Run: headless pygame with SDL's dummy video driver; simulated clock (each Clock.tick advances the game by its frame time, no real sleeping); random seed 0; keys injected as events and as key.get_pressed() state; no mouse input.
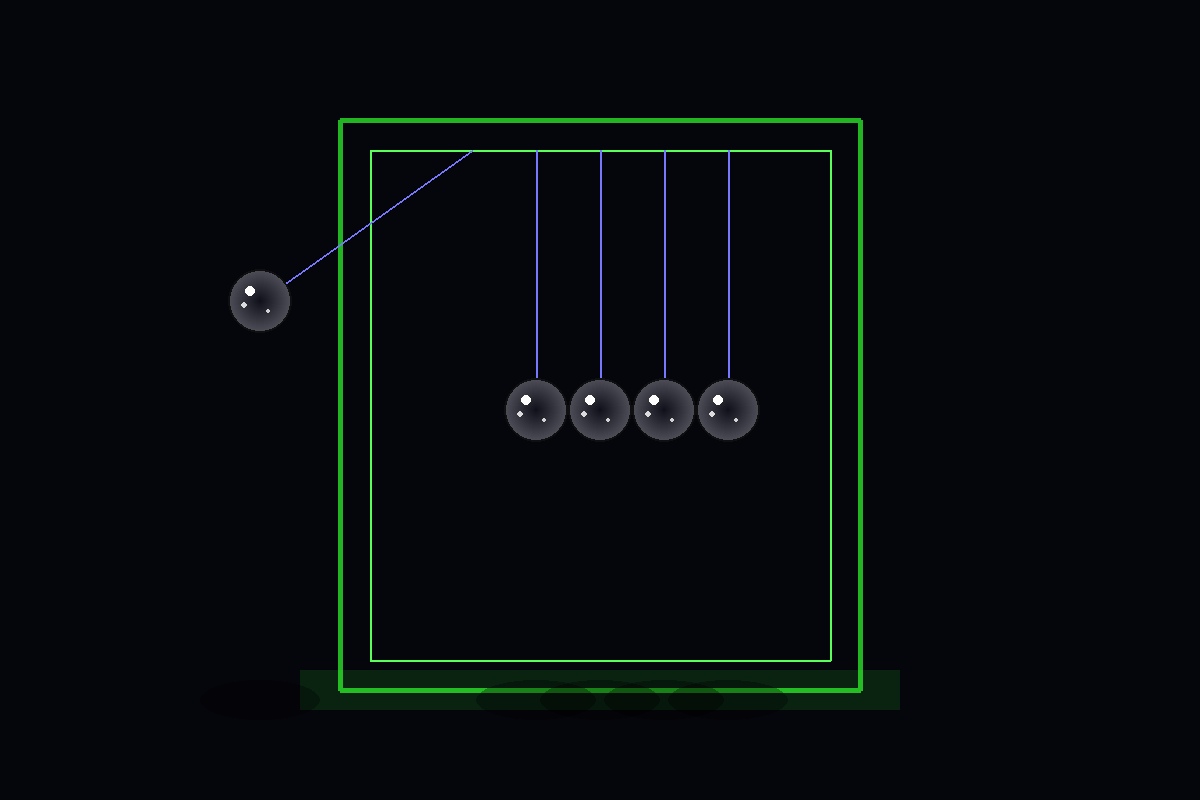
Frame 1 of 4 · flips 1–60 · no input
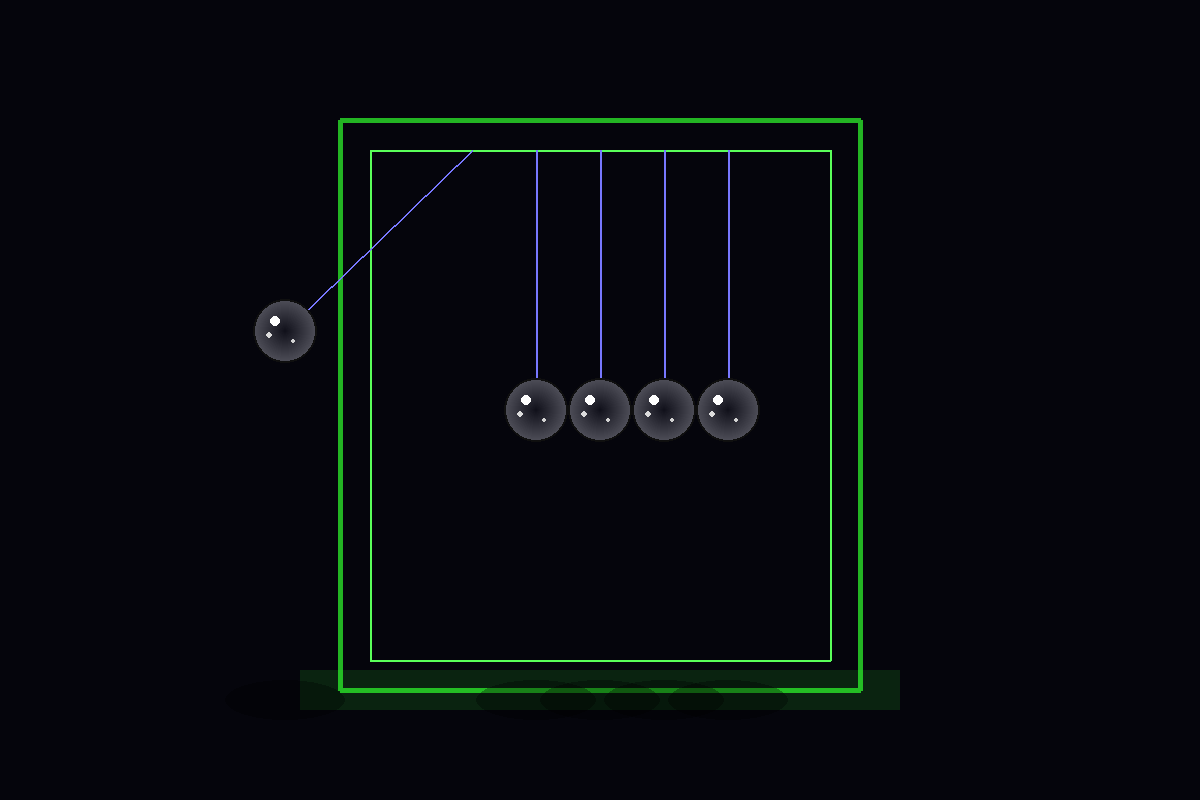
Frame 2 of 4 · flips 61–180 · tapped SPACE, RETURN · held RIGHT (→), D
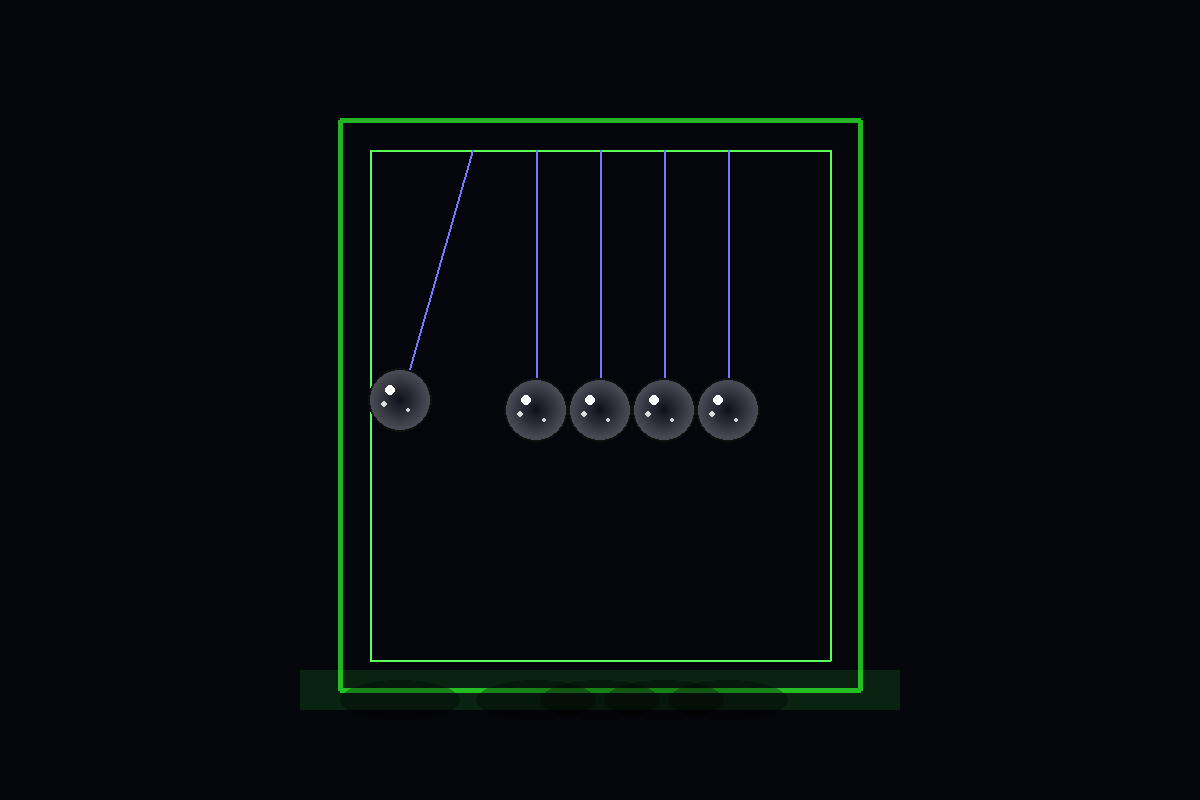
Frame 3 of 4 · flips 181–300 · held DOWN (↓), S
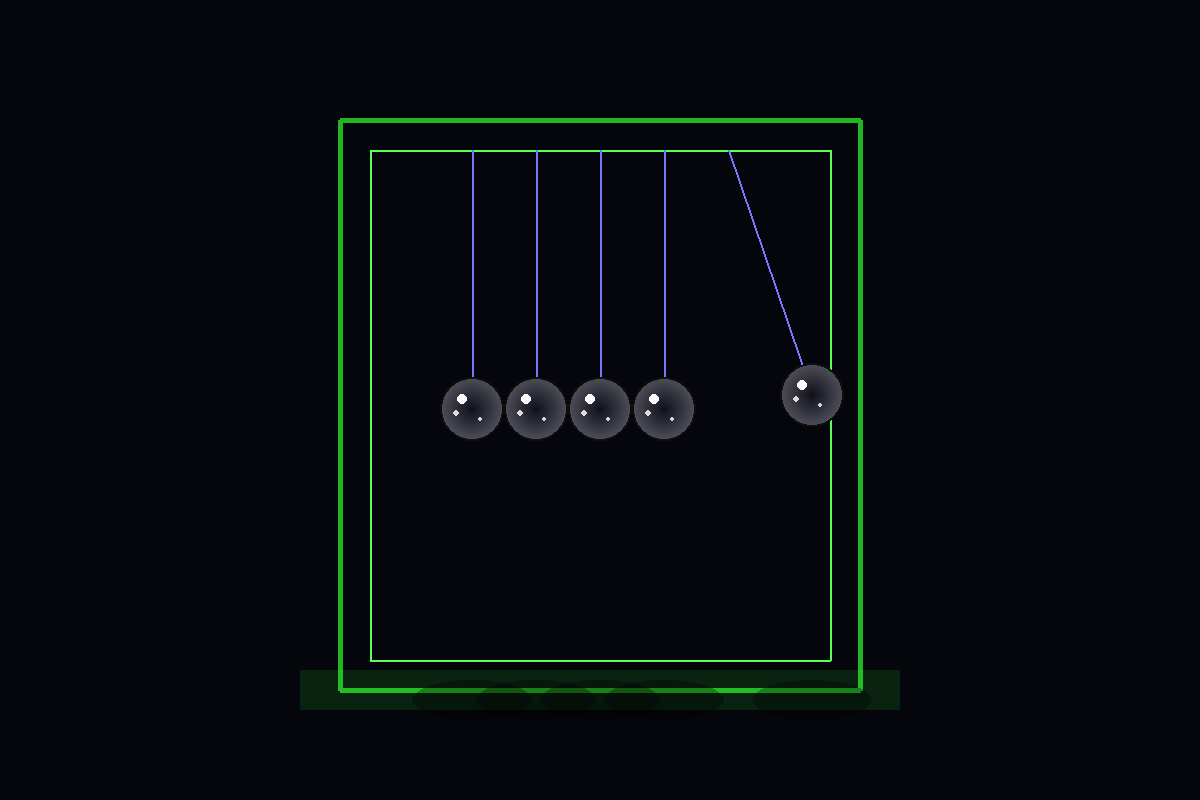
Frame 4 of 4 · flips 301–420 · held LEFT (←), A, UP (↑), W

The pygame program that drew these frames:

import pygame
import math

# ==========================================================
# Newton's Cradle (Pygame)
#
# Controls:
#   SPACE  -> Reset cradle
#   ESC    -> Quit
#
# Inspired by the provided reference image:
# - Dark background
# - Green frame
# - Glossy 3D-looking spheres
# - Blue strings
# ==========================================================

pygame.init()

# ----------------------------------------------------------
# Configuration
# ----------------------------------------------------------
WIDTH = 1200
HEIGHT = 800

FPS = 60

BG_COLOR = (5, 5, 12)

FRAME_COLOR = (35, 180, 35)
FRAME_HIGHLIGHT = (90, 255, 90)

STRING_COLOR = (120, 120, 255)

BALL_RADIUS = 32
STRING_LENGTH = 260

# Faster motion
GRAVITY = 35.0
DAMPING = 0.9995

# ----------------------------------------------------------
# Window
# ----------------------------------------------------------
screen = pygame.display.set_mode((WIDTH, HEIGHT))
pygame.display.set_caption("Newton's Cradle")

clock = pygame.time.Clock()

# ----------------------------------------------------------
# Ball Class
# ----------------------------------------------------------
class Ball:
    def __init__(self, pivot_x, pivot_y, angle=0):
        self.pivot_x = pivot_x
        self.pivot_y = pivot_y

        self.angle = angle
        self.angular_velocity = 0.0

    def update(self, dt):
        accel = -(GRAVITY / STRING_LENGTH) * math.sin(self.angle)

        self.angular_velocity += accel * dt
        self.angular_velocity *= DAMPING

        self.angle += self.angular_velocity * dt

    @property
    def x(self):
        return self.pivot_x + STRING_LENGTH * math.sin(self.angle)

    @property
    def y(self):
        return self.pivot_y + STRING_LENGTH * math.cos(self.angle)


# ----------------------------------------------------------
# Create glossy sphere
# ----------------------------------------------------------
def draw_sphere(surface, x, y, radius):
    sphere = pygame.Surface(
        (radius * 2 + 10, radius * 2 + 10),
        pygame.SRCALPHA
    )

    cx = radius + 5
    cy = radius + 5

    # Main radial gradient
    for r in range(radius, 0, -1):
        t = r / radius

        shade = int(15 + 65 * t)

        color = (
            shade,
            shade,
            shade + 10,
            255
        )

        pygame.draw.circle(
            sphere,
            color,
            (cx, cy),
            r
        )

    # Rim
    pygame.draw.circle(
        sphere,
        (15, 15, 15),
        (cx, cy),
        radius,
        2
    )

    # Specular highlights
    pygame.draw.circle(
        sphere,
        (255, 255, 255),
        (cx - radius // 3, cy - radius // 3),
        radius // 6
    )

    pygame.draw.circle(
        sphere,
        (220, 220, 220),
        (cx - radius // 2, cy + radius // 8),
        radius // 10
    )

    pygame.draw.circle(
        sphere,
        (210, 210, 210),
        (cx + radius // 4, cy + radius // 3),
        radius // 12
    )

    surface.blit(
        sphere,
        (x - radius - 5, y - radius - 5)
    )


# ----------------------------------------------------------
# Shadow under sphere
# ----------------------------------------------------------
def draw_shadow(surface, x, y):
    shadow = pygame.Surface((120, 40), pygame.SRCALPHA)

    pygame.draw.ellipse(
        shadow,
        (0, 0, 0, 80),
        (0, 0, 120, 40)
    )

    surface.blit(
        shadow,
        (x - 60, y - 20)
    )


# ----------------------------------------------------------
# Draw frame
# ----------------------------------------------------------
def draw_frame(surface):
    left = WIDTH // 2 - 260
    right = WIDTH // 2 + 260

    top = 120
    bottom = 690

    thickness = 5

    # Outer frame
    pygame.draw.line(surface, FRAME_COLOR,
                     (left, top), (right, top), thickness)

    pygame.draw.line(surface, FRAME_COLOR,
                     (left, top), (left, bottom), thickness)

    pygame.draw.line(surface, FRAME_COLOR,
                     (right, top), (right, bottom), thickness)

    pygame.draw.line(surface, FRAME_COLOR,
                     (left, bottom), (right, bottom), thickness)

    # Inner frame
    inset = 30

    pygame.draw.line(surface, FRAME_HIGHLIGHT,
                     (left + inset, top + inset),
                     (right - inset, top + inset), 2)

    pygame.draw.line(surface, FRAME_HIGHLIGHT,
                     (left + inset, top + inset),
                     (left + inset, bottom - inset), 2)

    pygame.draw.line(surface, FRAME_HIGHLIGHT,
                     (right - inset, top + inset),
                     (right - inset, bottom - inset), 2)

    pygame.draw.line(surface, FRAME_HIGHLIGHT,
                     (left + inset, bottom - inset),
                     (right - inset, bottom - inset), 2)

    # Base glow
    glow = pygame.Surface((600, 40), pygame.SRCALPHA)

    pygame.draw.rect(
        glow,
        (50, 255, 50, 30),
        glow.get_rect()
    )

    surface.blit(glow, (WIDTH // 2 - 300, bottom - 20))


# ----------------------------------------------------------
# Collision handling
# ----------------------------------------------------------
def handle_collisions(balls):
    for i in range(len(balls) - 1):
        b1 = balls[i]
        b2 = balls[i + 1]

        dx = b2.x - b1.x
        distance = abs(dx)

        min_distance = BALL_RADIUS * 2

        if distance < min_distance:

            overlap = min_distance - distance

            correction = overlap * 0.0008

            if dx > 0:
                b1.angle -= correction
                b2.angle += correction
            else:
                b1.angle += correction
                b2.angle -= correction

            # Exchange angular velocities
            b1.angular_velocity, b2.angular_velocity = (
                b2.angular_velocity,
                b1.angular_velocity
            )


# ----------------------------------------------------------
# Reset cradle
# ----------------------------------------------------------
def reset_cradle(balls):
    for ball in balls:
        ball.angle = 0.0
        ball.angular_velocity = 0.0

    # Pull leftmost ball back
    balls[0].angle = -1.0


# ----------------------------------------------------------
# Create balls
# ----------------------------------------------------------
pivot_y = 150

spacing = BALL_RADIUS * 2
center_x = WIDTH // 2

balls = []

for i in range(5):
    pivot_x = center_x + (i - 2) * spacing
    balls.append(Ball(pivot_x, pivot_y))

reset_cradle(balls)

# ----------------------------------------------------------
# Main Loop
# ----------------------------------------------------------
running = True

while running:

    dt = clock.tick(FPS) / 1000.0

    # ------------------------------------------------------
    # Events
    # ------------------------------------------------------
    for event in pygame.event.get():

        if event.type == pygame.QUIT:
            running = False

        elif event.type == pygame.KEYDOWN:

            # ESC -> quit
            if event.key == pygame.K_ESCAPE:
                running = False

            # SPACE -> reset
            elif event.key == pygame.K_SPACE:
                reset_cradle(balls)

    # ------------------------------------------------------
    # Physics
    # ------------------------------------------------------
    for ball in balls:
        ball.update(dt)

    handle_collisions(balls)

    # ------------------------------------------------------
    # Draw
    # ------------------------------------------------------
    screen.fill(BG_COLOR)

    draw_frame(screen)

    # Strings
    for ball in balls:
        pygame.draw.line(
            screen,
            STRING_COLOR,
            (int(ball.pivot_x), int(ball.pivot_y)),
            (int(ball.x), int(ball.y)),
            2
        )

    # Shadows first
    for ball in balls:
        draw_shadow(
            screen,
            int(ball.x),
            700
        )

    # Draw spheres from back to front
    for ball in sorted(balls, key=lambda b: b.y):
        draw_sphere(
            screen,
            int(ball.x),
            int(ball.y),
            BALL_RADIUS
        )

    pygame.display.flip()

pygame.quit()
